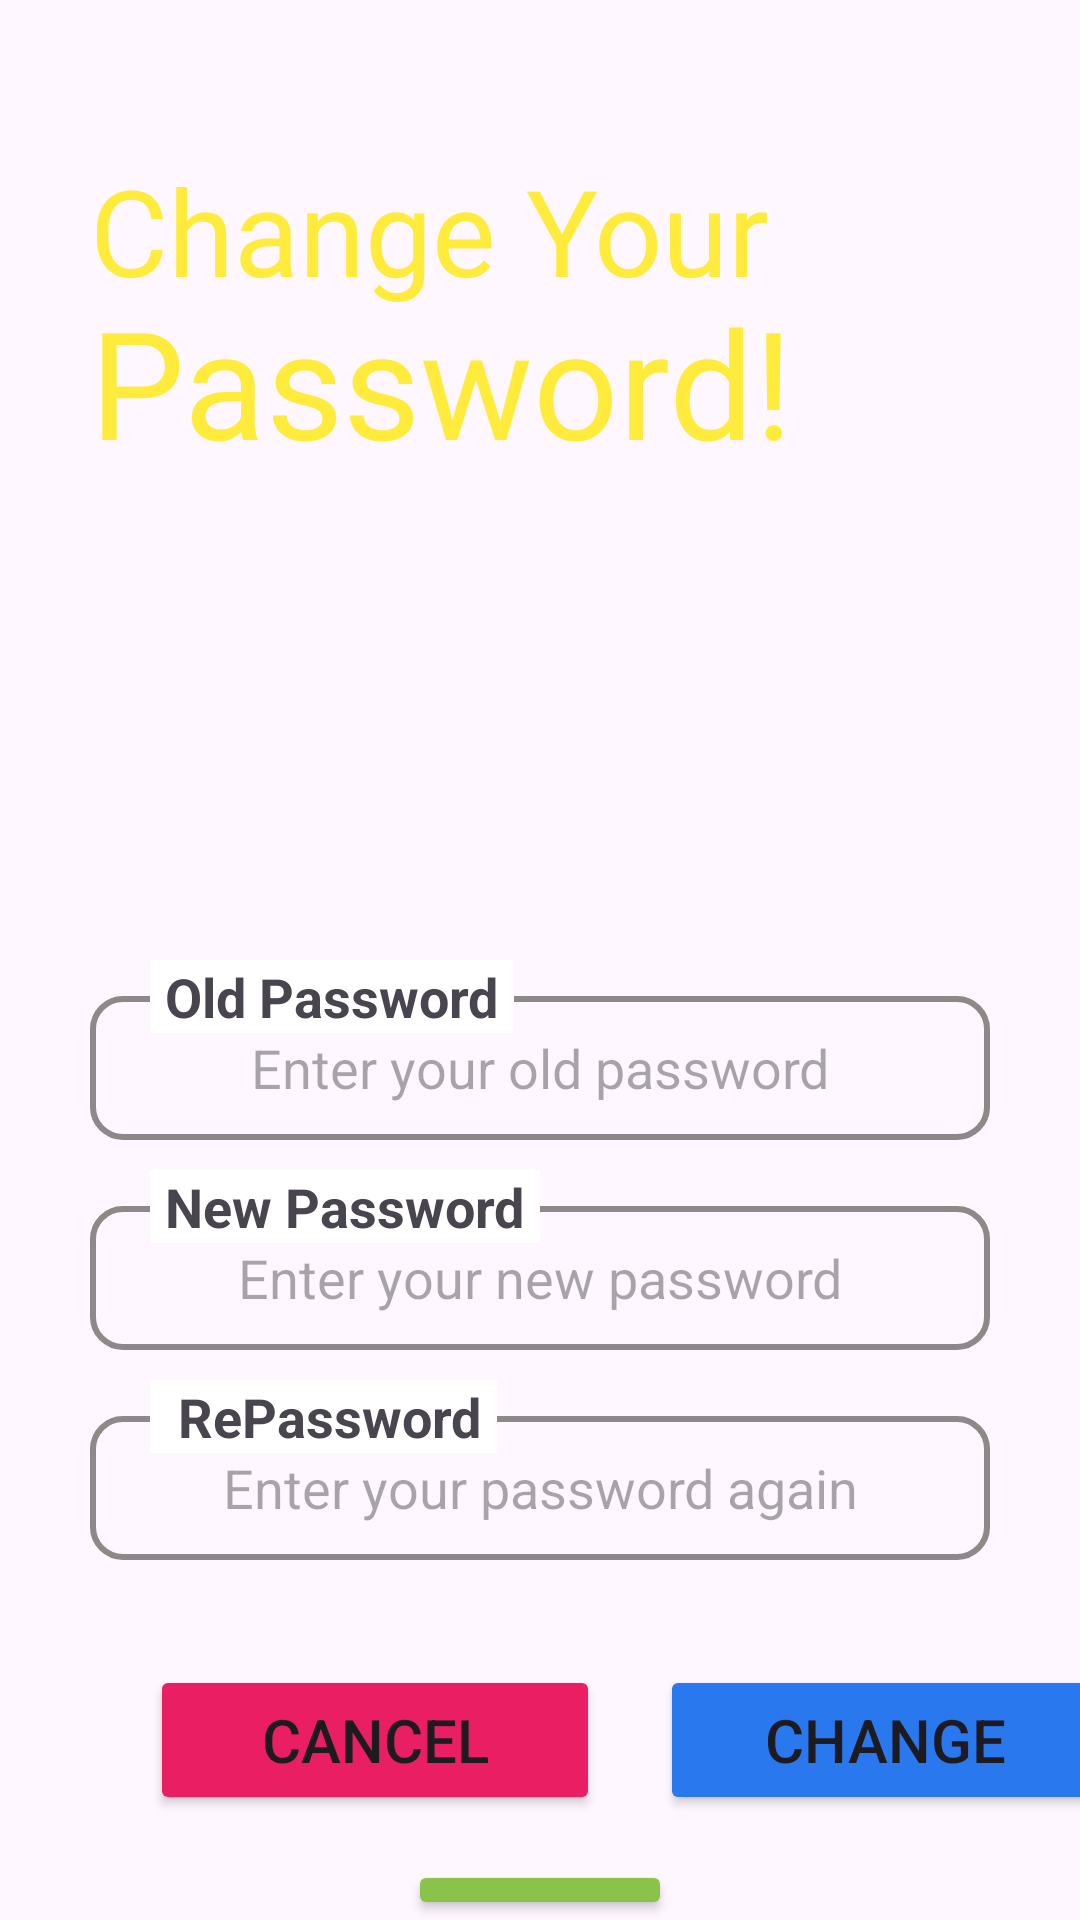

The Android layout XML behind this screen, and the referenced resources:
<!-- AndroidManifest.xml: application theme Theme.Btl_ptud_android -->
<!-- res/layout/activity_change_password.xml -->
<?xml version="1.0" encoding="utf-8"?>
<LinearLayout
    android:background="@drawable/background_login"
    android:orientation="vertical"
    xmlns:android="http://schemas.android.com/apk/res/android"
    xmlns:app="http://schemas.android.com/apk/res-auto"
    xmlns:tools="http://schemas.android.com/tools"
    android:id="@+id/main"
    android:layout_width="match_parent"
    android:layout_height="match_parent"
    tools:context=".activities.LoginActivity">

    <LinearLayout
        android:orientation="vertical"
        android:layout_width="match_parent"
        android:layout_height="270dp">


        <TextView
            android:layout_marginLeft="30dp"
            android:textColor="#FFEB3B"
            android:layout_marginTop="50dp"
            android:textSize="40sp"
            android:id="@+id/textView"
            android:layout_width="match_parent"
            android:layout_height="wrap_content"
            android:text="Change Your " />

        <TextView
            android:layout_marginLeft="30dp"
            android:layout_marginTop="-10dp"
            android:textColor="#FFEB3B"
            android:textSize="50sp"
            android:id="@+id/textView2"
            android:layout_width="match_parent"
            android:layout_height="wrap_content"
            android:text="Password! " />
    </LinearLayout>



    <LinearLayout
        android:orientation="vertical"
        android:layout_marginTop="50dp"
        android:layout_width="match_parent"
        android:layout_height="wrap_content">
        <RelativeLayout
            android:layout_width="match_parent"
            android:layout_height="60dp">

            <EditText
                android:gravity="center"
                android:hint="Enter your old password"
                android:layout_marginLeft="30dp"
                android:layout_marginRight="30dp"
                android:layout_marginTop="12dp"
                android:background="@drawable/custom_edt"
                android:id="@+id/edt_old_password"
                android:layout_width="match_parent"
                android:layout_height="50dp"
                android:inputType="text"
                />
            <TextView
                android:textStyle="bold"
                android:background="#fff"
                android:layout_marginLeft="50dp"
                android:paddingLeft="5dp"
                android:paddingRight="5dp"
                android:textSize="18sp"
                android:layout_width="wrap_content"
                android:layout_height="wrap_content"
                android:text="Old Password" />



        </RelativeLayout>



        <RelativeLayout
            android:layout_marginTop="10dp"
            android:layout_width="wrap_content"
            android:layout_height="60dp">

            <EditText
                android:gravity="center"
                android:hint="Enter your new password"
                android:layout_marginLeft="30dp"
                android:layout_marginRight="30dp"
                android:layout_marginTop="12dp"
                android:background="@drawable/custom_edt"
                android:id="@+id/edt_new_password"
                android:layout_width="match_parent"
                android:layout_height="50dp"
                />
            <TextView
                android:textStyle="bold"
                android:background="#fff"
                android:layout_marginLeft="50dp"
                android:paddingLeft="5dp"
                android:paddingRight="5dp"
                android:textSize="18sp"
                android:layout_width="wrap_content"
                android:layout_height="wrap_content"
                android:text="New Password" />



        </RelativeLayout>

        <RelativeLayout
            android:layout_marginTop="10dp"
            android:layout_width="wrap_content"
            android:layout_height="60dp">

            <EditText
                android:gravity="center"
                android:hint="Enter your password again"
                android:layout_marginLeft="30dp"
                android:layout_marginRight="30dp"
                android:layout_marginTop="12dp"
                android:background="@drawable/custom_edt"
                android:id="@+id/edt_new_password2"
                android:layout_width="match_parent"
                android:layout_height="50dp"
                />
            <TextView
                android:textStyle="bold"
                android:background="#fff"
                android:layout_marginLeft="50dp"
                android:paddingLeft="5dp"
                android:paddingRight="5dp"
                android:textSize="18sp"
                android:layout_width="wrap_content"
                android:layout_height="wrap_content"
                android:text=" RePassword" />


        </RelativeLayout>


        <LinearLayout
            android:orientation="vertical"
            android:layout_width="match_parent"
            android:layout_height="300px">

            <ProgressBar
                android:visibility="gone"
                android:layout_gravity="center"
                android:id="@+id/prg_signup"
                android:layout_width="30dp"
                android:layout_height="30dp"/>


            <LinearLayout
                android:orientation="horizontal"
                android:layout_width="match_parent"
                android:layout_height="match_parent"
                >
                <Button
                    android:backgroundTint="#E91E63"
                    android:layout_marginLeft="50dp"
                    android:id="@+id/btn_cancel"
                    android:layout_marginTop="10dp"
                    android:layout_gravity="center"
                    android:text="Cancel"
                    android:textSize="20sp"
                    android:layout_width="150dp"
                    android:layout_height="50dp"/>
                <Button
                    android:backgroundTint="#2A78ED"
                    android:layout_marginLeft="20dp"
                    android:id="@+id/btn_change"
                    android:layout_marginTop="10dp"
                    android:layout_gravity="center"
                    android:text="Change"
                    android:textSize="20sp"
                    android:layout_width="150dp"
                    android:layout_height="50dp"/>
            </LinearLayout>

        </LinearLayout>

        <Button
            android:textSize="20dp"
            android:backgroundTint="#8BC34A"
            android:layout_gravity="center"
            android:text="Home"
            android:id="@+id/btn_Back"
            android:layout_width="wrap_content"
            android:layout_height="wrap_content"/>

    </LinearLayout>


</LinearLayout>
<!-- resources referenced by this layout -->
<resources>
  <!-- drawable custom_edt (drawable) -->
  <?xml version="1.0" encoding="utf-8"?>
  <shape
      xmlns:android="http://schemas.android.com/apk/res/android">
  
      <stroke
          android:width="2dp"
          android:color="#8E8888"
          />
  
      <corners android:radius="10dp"/>
  </shape>
  <style name="Theme.Btl_ptud_android" parent="Base.Theme.Btl_ptud_android" />
  <style name="Base.Theme.Btl_ptud_android" parent="Theme.Material3.DayNight.NoActionBar">
          
          
      </style>
</resources>
